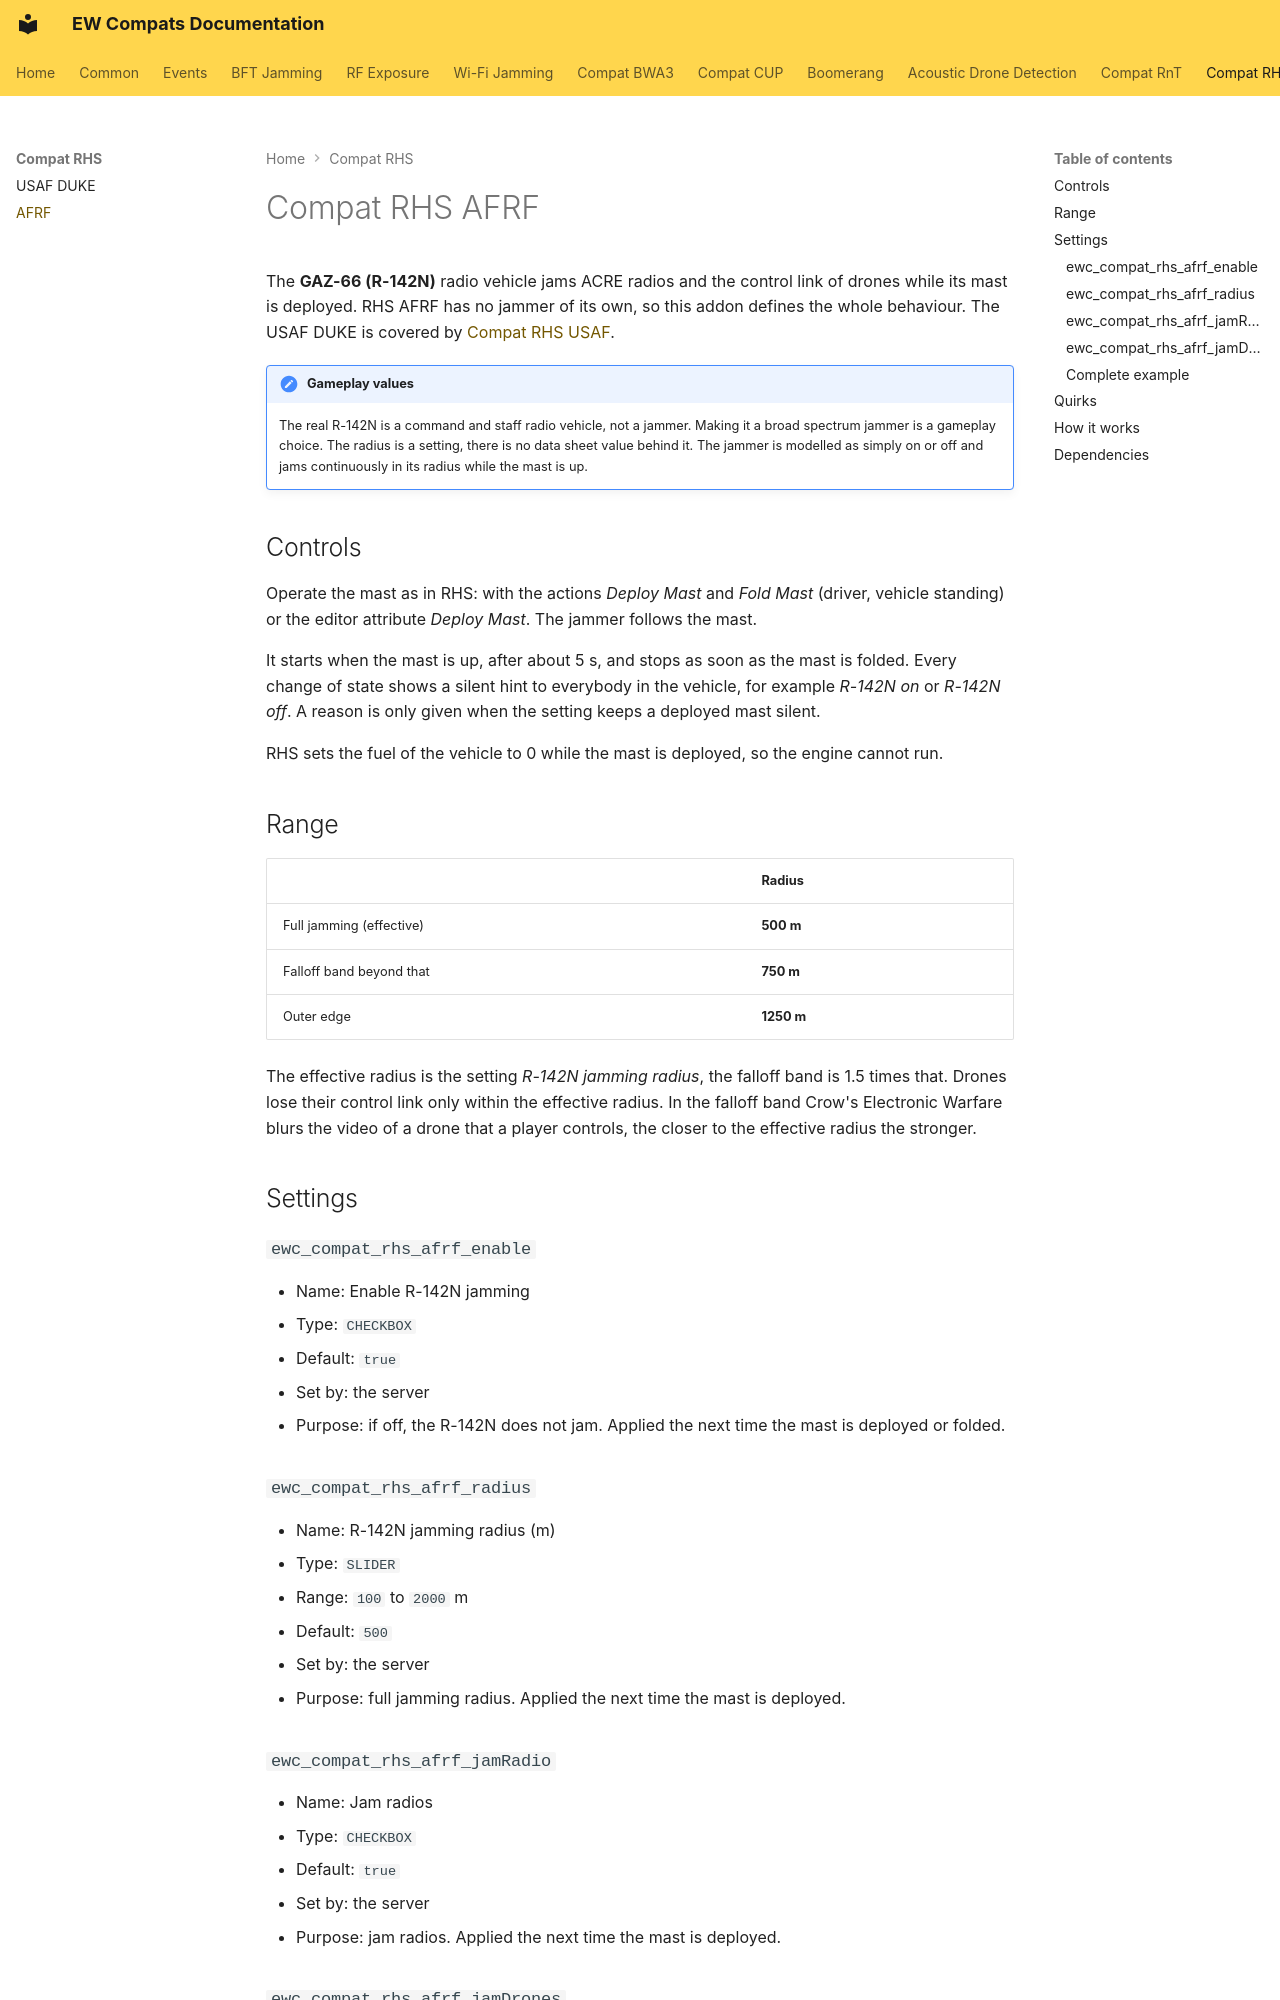

repository: Andx667/EW-Compats · page: compat-rhs-afrf/index.html · generator: mkdocs

# Compat RHS AFRF

The **GAZ-66 (R-142N)** radio vehicle jams ACRE radios and the control link of drones while its mast is deployed. RHS AFRF has no jammer of its own, so this addon defines the whole behaviour. The USAF DUKE is covered by [Compat RHS USAF](compat-rhs-usaf.md).

!!! note "Gameplay values"
    The real R-142N is a command and staff radio vehicle, not a jammer. Making it a broad spectrum jammer is a gameplay choice. The radius is a setting, there is no data sheet value behind it. The jammer is modelled as simply on or off and jams continuously in its radius while the mast is up.

## Controls

Operate the mast as in RHS: with the actions *Deploy Mast* and *Fold Mast* (driver, vehicle standing) or the editor attribute *Deploy Mast*. The jammer follows the mast.

It starts when the mast is up, after about 5 s, and stops as soon as the mast is folded. Every change of state shows a silent hint to everybody in the vehicle, for example *R-142N on* or *R-142N off*. A reason is only given when the setting keeps a deployed mast silent.

RHS sets the fuel of the vehicle to 0 while the mast is deployed, so the engine cannot run.

## Range

| | Radius |
|---|---|
| Full jamming (effective) | **500 m** |
| Falloff band beyond that | **750 m** |
| Outer edge | **1250 m** |

The effective radius is the setting *R-142N jamming radius*, the falloff band is 1.5 times that. Drones lose their control link only within the effective radius. In the falloff band Crow's Electronic Warfare blurs the video of a drone that a player controls, the closer to the effective radius the stronger.

## Settings

### `ewc_compat_rhs_afrf_enable`

- Name: Enable R-142N jamming
- Type: `CHECKBOX`
- Default: `true`
- Set by: the server
- Purpose: if off, the R-142N does not jam. Applied the next time the mast is deployed or folded.

### `ewc_compat_rhs_afrf_radius`

- Name: R-142N jamming radius (m)
- Type: `SLIDER`
- Range: `100` to `2000` m
- Default: `500`
- Set by: the server
- Purpose: full jamming radius. Applied the next time the mast is deployed.

### `ewc_compat_rhs_afrf_jamRadio`

- Name: Jam radios
- Type: `CHECKBOX`
- Default: `true`
- Set by: the server
- Purpose: jam radios. Applied the next time the mast is deployed.

### `ewc_compat_rhs_afrf_jamDrones`

- Name: Jam drones
- Type: `CHECKBOX`
- Default: `true`
- Set by: the server
- Purpose: jam drones. Applied the next time the mast is deployed.
